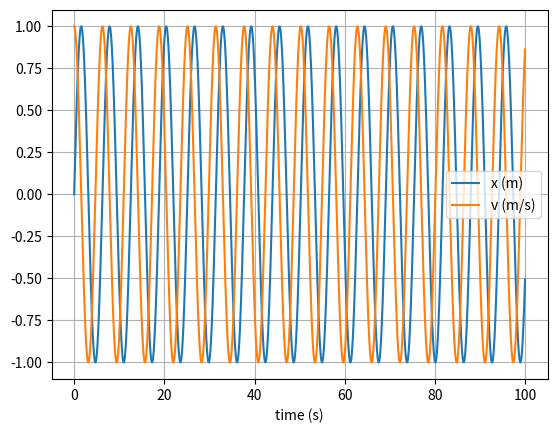

Python code for this plot:
# uncomment the next line if running in a notebook
# %matplotlib inline
import numpy as np
import matplotlib.pyplot as plt

import time
start_time = time.time()



# mass, spring constant, initial position and velocity
m = 1
k = 1
x = 0
v = 1

# simulation time, timestep and time
t_max = 100
dt = 0.0001
t_array = np.arange(0, t_max, dt)

# initialise empty lists to record trajectories
# Euler integration
def euler(x, v, m, k):
    x_list = []
    v_list = []
    
    for t in t_array:

    # append current state to trajectories
        x_list.append(x)
        v_list.append(v)
    
        # calculate new position and velocity
        a = -k * x / m
        x = x + dt * v
        v = v + dt * a
    
    return [x_list, v_list]


# convert trajectory lists into arrays, so they can be sliced (useful for Assignment 2)
x_array_e = np.array(euler(x, v, m, k)[0])
v_array_e = np.array(euler(x, v, m, k)[1])

print("--- %s seconds ---" % (time.time() - start_time))

# plot the position-time graph
plt.figure(1)
plt.clf()
plt.xlabel('time (s)')
plt.grid()
plt.plot(t_array, x_array_e, label='x (m)')
plt.plot(t_array, v_array_e, label='v (m/s)')
plt.legend()
plt.show()

#Verlet integration
def verlet(x, v, m, k):
    x_list = []
    v_list = []
    
    for i in range(len(t_array)):
        
        x_list.append(x)
        v_list.append(v)
        
        if i == 0:
            a = -k * x / m
            x = dt
            v = v + dt * a
        else:
            a = -k * x_list[-1] / m
            x = 2*x_list[-1] - x_list[-2] + (dt**2)*a
            v = (x - x_list[-2])/(2*dt)
        
    return [x_list, v_list]

x_array_v = np.array(verlet(x, v, m, k)[0])
v_array_v = np.array(verlet(x, v, m, k)[1])

# plot the position-time graph
plt.figure(1)
plt.clf()
plt.xlabel('time (s)')
plt.grid()
plt.plot(t_array, x_array_v, label='x (m)')
plt.plot(t_array, v_array_v, label='v (m/s)')
plt.legend()
plt.show()